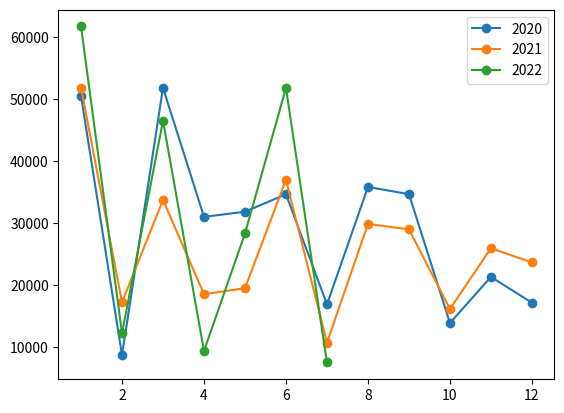

Python code for this plot:
import matplotlib.pyplot as plt

sr_2020 = [50535, 8737, 51838, 31027, 31866, 34681, 16928, 35853, 34693, 13929, 21355, 17192]
sr_2021 = [51884, 17243, 33762, 18570, 19522, 37017, 10752, 29893, 29026, 16176, 25983, 23682]
sr_2022 = [61722, 12282, 46542, 9420, 28358, 51797, 7561]

m = list(range(1, 13))
m1 = list(range(1, len(sr_2022) + 1))
plt.plot(m, sr_2020, "o-", label="2020")
plt.plot(m, sr_2021, "o-", label="2021")
plt.plot(m1, sr_2022, "o-", label="2022")
plt.legend()
plt.show()
